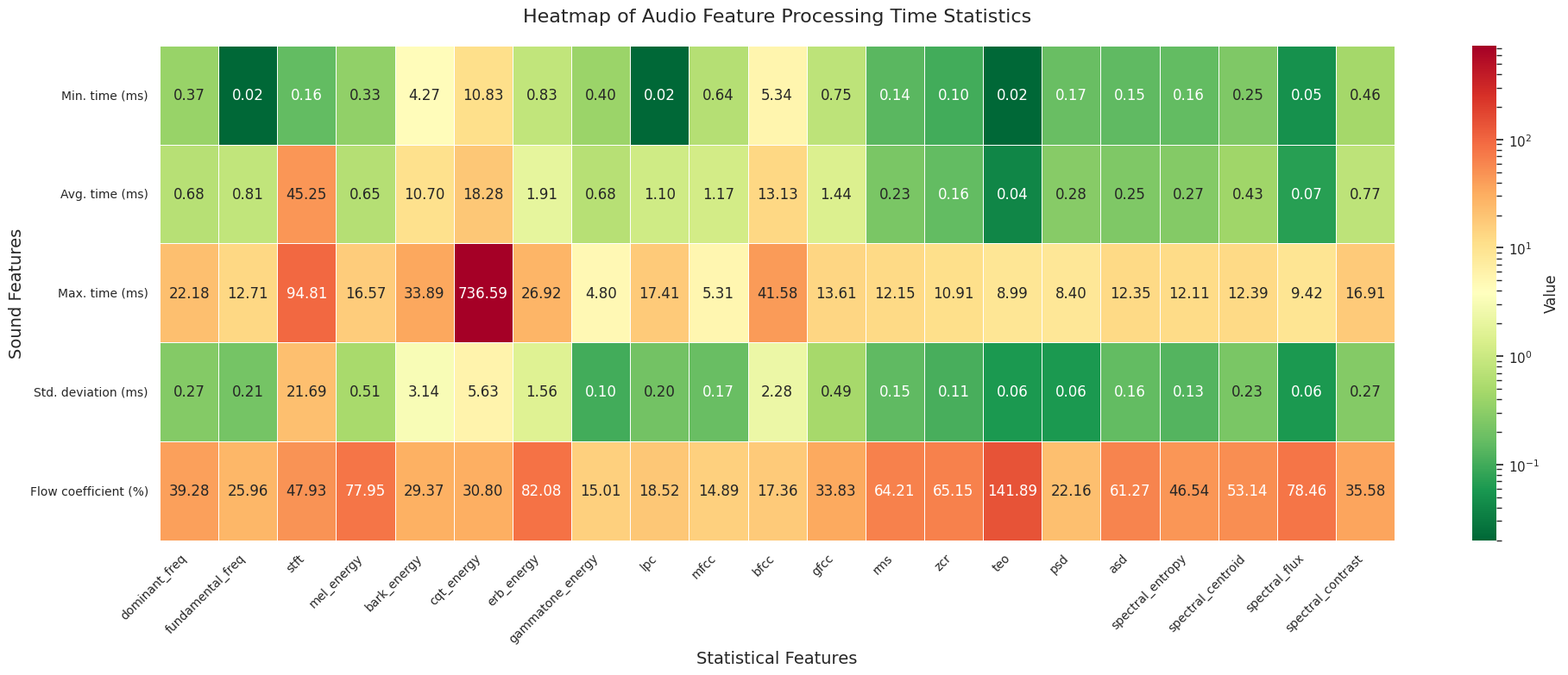
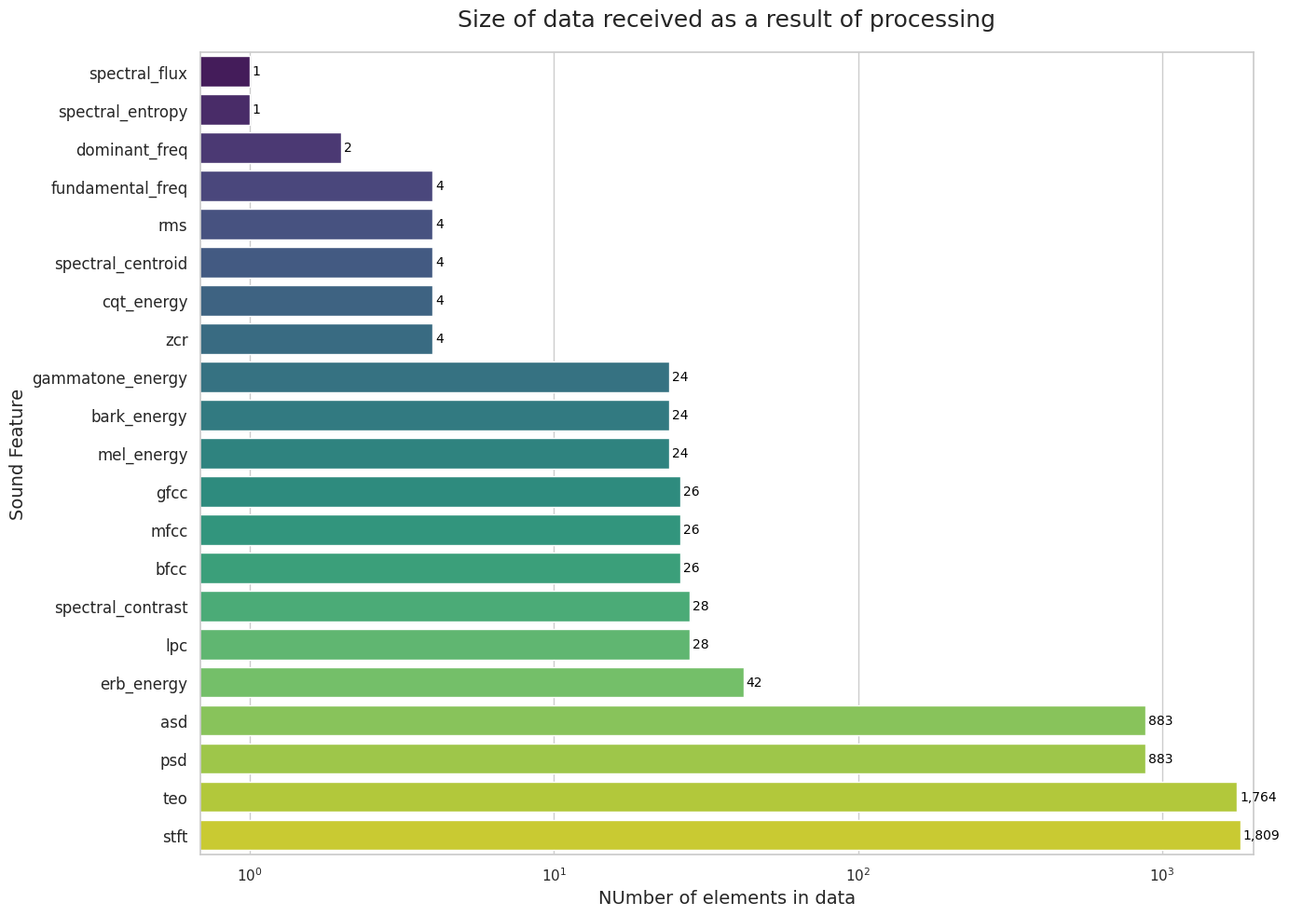

Reproduce these figures in Python, in order.
import pandas as pd
import matplotlib.pyplot as plt
import seaborn as sns

processing_times = {
    "dominant_freq": {
        "min_time_ms": 0.37097930908203125,
        "avg_time_ms": 0.6779885011265265,
        "max_time_ms": 22.18031883239746,
        "std_time_ms": 0.2663363486286387
    },
    "fundamental_freq": {
        "min_time_ms": 0.021457672119140625,
        "avg_time_ms": 0.8109184627846581,
        "max_time_ms": 12.711763381958008,
        "std_time_ms": 0.21048316002676984
    },
    "stft": {
        "min_time_ms": 0.164031982421875,
        "avg_time_ms": 45.25460156100093,
        "max_time_ms": 94.81096267700195,
        "std_time_ms": 21.691203592702877
    },
    "mel_energy": {
        "min_time_ms": 0.32711029052734375,
        "avg_time_ms": 0.6526286030486694,
        "max_time_ms": 16.56818389892578,
        "std_time_ms": 0.508751264126959
    },
    "bark_energy": {
        "min_time_ms": 4.271030426025391,
        "avg_time_ms": 10.70452329424123,
        "max_time_ms": 33.89406204223633,
        "std_time_ms": 3.144099354949731
    },
    "cqt_energy": {
        "min_time_ms": 10.834932327270508,
        "avg_time_ms": 18.284448352091317,
        "max_time_ms": 736.59348487854,
        "std_time_ms": 5.631203496253409
    },
    "erb_energy": {
        "min_time_ms": 0.8304119110107422,
        "avg_time_ms": 1.906084907590013,
        "max_time_ms": 26.92103385925293,
        "std_time_ms": 1.5645846567471833
    },
    "gammatone_energy": {
        "min_time_ms": 0.4036426544189453,
        "avg_time_ms": 0.6773021584749895,
        "max_time_ms": 4.79578971862793,
        "std_time_ms": 0.1016656840402155
    },
    "lpc": {
        "min_time_ms": 0.016450881958007812,
        "avg_time_ms": 1.0996135249921752,
        "max_time_ms": 17.405986785888672,
        "std_time_ms": 0.2036263963613974
    },
    "mfcc": {
        "min_time_ms": 0.6377696990966797,
        "avg_time_ms": 1.1711491460872296,
        "max_time_ms": 5.311250686645508,
        "std_time_ms": 0.17441365804405412
    },
    "bfcc": {
        "min_time_ms": 5.343198776245117,
        "avg_time_ms": 13.125934050736866,
        "max_time_ms": 41.579484939575195,
        "std_time_ms": 2.278227271605086
    },
    "gfcc": {
        "min_time_ms": 0.7464885711669922,
        "avg_time_ms": 1.4441459367402354,
        "max_time_ms": 13.610124588012695,
        "std_time_ms": 0.48859754849309134
    },
    "rms": {
        "min_time_ms": 0.13566017150878906,
        "avg_time_ms": 0.23069812135789347,
        "max_time_ms": 12.150764465332031,
        "std_time_ms": 0.1481420530258339
    },
    "zcr": {
        "min_time_ms": 0.09894371032714844,
        "avg_time_ms": 0.16352753295278372,
        "max_time_ms": 10.91146469116211,
        "std_time_ms": 0.10654473593345196
    },
    "teo": {
        "min_time_ms": 0.022411346435546875,
        "avg_time_ms": 0.038877362236461876,
        "max_time_ms": 8.986234664916992,
        "std_time_ms": 0.055161353642805985
    },
    "psd": {
        "min_time_ms": 0.1652240753173828,
        "avg_time_ms": 0.27700446011470464,
        "max_time_ms": 8.39853286743164,
        "std_time_ms": 0.061381839071156005
    },
    "asd": {
        "min_time_ms": 0.15020370483398438,
        "avg_time_ms": 0.2535992229918251,
        "max_time_ms": 12.346267700195312,
        "std_time_ms": 0.15538091549309457
    },
    "spectral_entropy": {
        "min_time_ms": 0.16069412231445312,
        "avg_time_ms": 0.27189809339383875,
        "max_time_ms": 12.111663818359375,
        "std_time_ms": 0.12654724388815633
    },
    "spectral_centroid": {
        "min_time_ms": 0.25463104248046875,
        "avg_time_ms": 0.42770097023989445,
        "max_time_ms": 12.386798858642578,
        "std_time_ms": 0.22729997510597827
    },
    "spectral_flux": {
        "min_time_ms": 0.04601478576660156,
        "avg_time_ms": 0.0737978300858276,
        "max_time_ms": 9.421348571777344,
        "std_time_ms": 0.05789947402139572
    },
    "spectral_contrast": {
        "min_time_ms": 0.4634857177734375,
        "avg_time_ms": 0.7686473788878502,
        "max_time_ms": 16.910314559936523,
        "std_time_ms": 0.2734813933728258
    }
}

df = pd.DataFrame.from_dict(processing_times, orient='index')
df.index.name = 'Feature'
df.reset_index(inplace=True)


df['cv'] = df['std_time_ms'] / df['avg_time_ms'] * 100

total_avg_time = df['avg_time_ms'].sum()

df_rounded = df.copy()
numeric_cols = ['min_time_ms', 'avg_time_ms', 'cv', 'std_time_ms', 'max_time_ms']
df_rounded[numeric_cols] = df_rounded[numeric_cols].round(2)

df_heatmap = df_rounded.set_index('Feature')

df_heatmap = df_heatmap.transpose()

sns.set_theme(style="whitegrid")


plt.figure(figsize=(20, 8))  
from matplotlib.colors import LogNorm

numeric_data = df_heatmap.select_dtypes(include=[float, int])
norm = LogNorm(vmin=numeric_data.min().min(), vmax=numeric_data.max().max())

custom_labels_list = [
    'Min. time (ms)', 
    'Avg. time (ms)', 
    'Max. time (ms)',
    'Std. deviation (ms)',
    'Flow coefficient (%)', 
]

heatmap = sns.heatmap(
	df_heatmap, 
	annot=True,
	fmt=".2f", 
	cmap="RdYlGn_r", 
	linewidths=.5, 
	norm=norm, 
	cbar_kws={'label': 'Value'},
	yticklabels=custom_labels_list
)

plt.title('Heatmap of Audio Feature Processing Time Statistics', fontsize=16, pad=20)
plt.xlabel('Statistical Features', fontsize=14)
plt.ylabel('Sound Features', fontsize=14)

plt.xticks(rotation=45, ha='right', fontsize=10)
plt.yticks(rotation=0, fontsize=10)

plt.tight_layout()

plt.savefig("statistics_heatmap.png", dpi=300)


# Dane rozmiarów
data_sizes = {
    "dominant_freq": {"size": 2},
    "fundamental_freq": {"size": 4},
    "stft": {"size": 1809},
    "mel_energy": {"size": 24},
    "bark_energy": {"size": 24},
    "cqt_energy": {"size": 4},
    "erb_energy": {"size": 42},
    "gammatone_energy": {"size": 24},
    "lpc": {"size": 28},
    "mfcc": {"size": 26},
    "bfcc": {"size": 26},
    "gfcc": {"size": 26},
    "rms": {"size": 4},
    "zcr": {"size": 4},
    "teo": {"size": 1764},
    "psd": {"size": 883},
    "asd": {"size": 883},
    "spectral_entropy": {"size": 1},
    "spectral_centroid": {"size": 4},
    "spectral_flux": {"size": 1},
    "spectral_contrast": {"size": 28}
}

df_sizes = pd.DataFrame.from_dict(data_sizes, orient='index')
df_sizes.reset_index(inplace=True)
df_sizes.rename(columns={'index': 'Feature', 'size': 'Size'}, inplace=True)

# Sortowanie danych dla lepszej czytelności (najmniejsze na dole)
df_sizes_sorted = df_sizes.sort_values(by='Size', ascending=True)

# Ustawienia stylu seaborn
sns.set_theme(style="whitegrid")

# Tworzenie wykresu słupkowego
plt.figure(figsize=(14, 10))  # Dostosuj rozmiar w razie potrzeby

ax = sns.barplot(
    x='Size',
    y='Feature',
    data=df_sizes_sorted,
    palette="viridis"
)

# Ustawienie skali logarytmicznej na osi X
ax.set_xscale('log')

# Dodanie etykiet na słupkach
for p in ax.patches:
    width = p.get_width()
    y = p.get_y() + p.get_height() / 2
    # Formatowanie etykiet z separatorami tysięcy
    label = f'{int(width):,}'
    
    # Ustawienie pozycji etykiety na 2% szerszej niż szerokość słupka
    ax.text(
        width * 1.02,  # Pozycja X
        y,              # Pozycja Y
        label,          # Tekst etykiety
        ha='left',      # Wyrównanie poziome
        va='center',    # Wyrównanie pionowe
        fontsize=10,
        color='black'
    )

# Dodanie tytułu i etykiet osi
plt.title('Size of data received as a result of processing', fontsize=18, pad=20)
plt.xlabel('NUmber of elements in data', fontsize=14)
plt.ylabel('Sound Feature', fontsize=14)

# Dostosowanie zakresu osi X, aby etykiety nie były obcięte
max_size = df_sizes_sorted['Size'].max()
ax.set_xlim(0, max_size * 1.1)  # Dodanie 10% marginesu

# Rotacja etykiet osi Y dla lepszej czytelności (opcjonalnie)
plt.yticks(fontsize=12)

# Dostosowanie układu
plt.tight_layout()

# Zapisanie wykresu do pliku (opcjonalnie)
plt.savefig("size_statistics.png", dpi=300, bbox_inches='tight')
